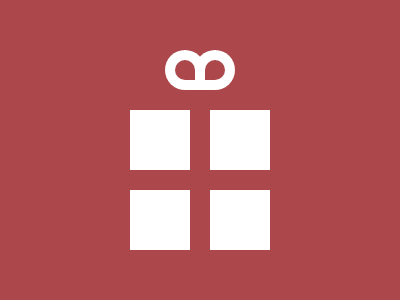

Give the HTML and CSS whose rendering is this image.

<style>
  body {
    background: #ac474b;
    align-items: center;
    justify-content: center;
    display: flex;
    flex-direction: column;
  }
  .row {
    display: flex;
    flex-direction: row;
    width: 140px;
    height: 80px;
    background: #ac474b;
    column-gap: 20px;
  }
  .row .box {
    width: 60px;
    height: 60px;
    background: white;
  }
  .box-top {
    display: flex;
    margin-bottom: 20px;
    margin-top: 42px;
  }
  .box-top-o {
    background: white;
    width: 40px;
    height: 40px;
    border-top-left-radius: 20px;
    border-top-right-radius: 20px;
    display: flex;
    position: relative;
  }
  .bto1 {
    border-bottom-left-radius: 20px;
    margin-right: -10px;
  }
  .bto2 {
    border-bottom-right-radius: 20px;
  }
  .box-top-i {
    background: #ac474b;
    width: 20px;
    height: 20px;
    border-top-left-radius: 20px;
    border-top-right-radius: 20px;
    position: absolute;
  }
  .bti1 {
    border-bottom-left-radius: 20px;
    bottom: 10px;
    right: 10px;
  }
  .bti2 {
    border-bottom-right-radius: 20px;
    bottom: 10px;
    left: 10px;
  }
</style>
<div class="box-top">
  <div class="box-top-o bto1">
    <div class="box-top-i bti1"></div>
  </div>
  <div class="box-top-o bto2">
    <div class="box-top-i bti2"></div>
  </div>
</div>
<div class="row">
  <div class="box"></div>
  <div class="box"></div>
</div>
<div class="row">
  <div class="box"></div>
  <div class="box"></div>
</div>
